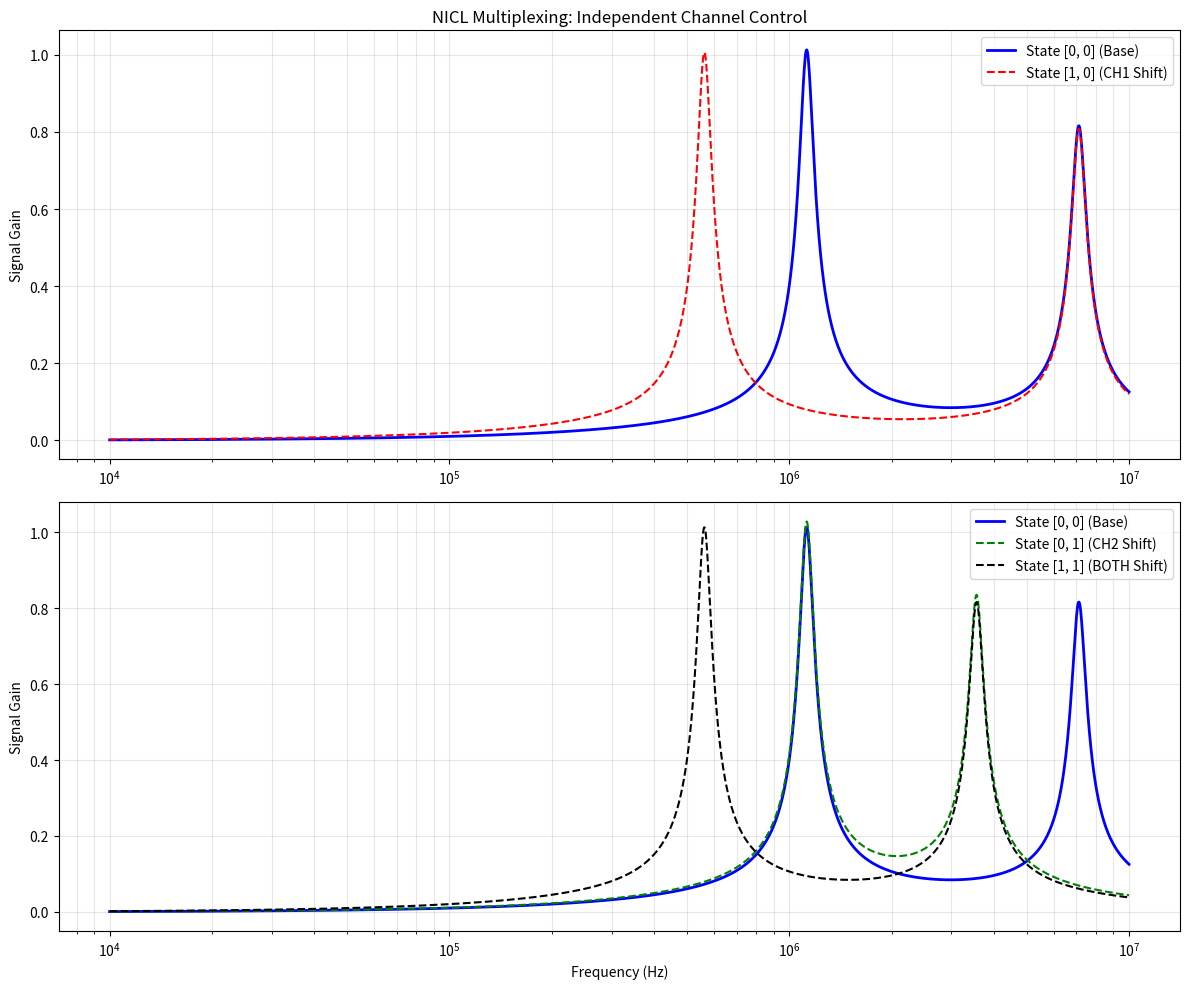

Generate this figure with matplotlib:
import numpy as np
import matplotlib.pyplot as plt

def sim_nicl_multiplexing():
    """
    Simulates a 3-loop NICL with two independent resonant logic channels.
    """
    freqs = np.logspace(4, 7, 2000) # 10kHz to 10MHz
    w = 2 * np.pi * freqs
    
    # Loop Parameters
    # Channel 1 (LF): Large loops, High L
    l1 = 100e-6
    l2 = 150e-6
    c12_base = 200e-12
    
    # Channel 2 (HF): Small internal loops, Low L
    l3 = 10e-6
    c23_base = 50e-12
    
    # Base states
    def get_gain(c12, c23):
        # Mutuals
        m12 = 0.9 * np.sqrt(l1 * l2)
        m23 = 0.9 * np.sqrt(l2 * l3)
        
        # Simple stacked model of resonances
        # Channel 1 resonance frequency
        res1 = 1 / (2 * np.pi * np.sqrt(l1 * c12)) 
        # Channel 2 resonance frequency
        res2 = 1 / (2 * np.pi * np.sqrt(l3 * c23))
        
        # Lorentzian-like signal response
        q = 10 
        gain1 = 1 / np.sqrt(1 + (q * (freqs/res1 - res1/freqs))**2)
        gain2 = 0.8 / np.sqrt(1 + (q * (freqs/res2 - res2/freqs))**2)
        
        return gain1 + gain2

    # Scenarios
    base_gain = get_gain(c12_base, c23_base)
    ch1_shifted = get_gain(c12_base * 4, c23_base) # Trigger Channel 1
    ch2_shifted = get_gain(c12_base, c23_base * 4) # Trigger Channel 2
    both_shifted = get_gain(c12_base * 4, c23_base * 4) # Trigger Both
    
    # Visualization
    plt.figure(figsize=(12, 10))
    
    plt.subplot(2, 1, 1)
    plt.semilogx(freqs, base_gain, label='State [0, 0] (Base)', color='blue', lw=2)
    plt.semilogx(freqs, ch1_shifted, label='State [1, 0] (CH1 Shift)', color='red', linestyle='--')
    plt.title("NICL Multiplexing: Independent Channel Control")
    plt.ylabel("Signal Gain")
    plt.legend()
    plt.grid(True, which='both', alpha=0.3)
    
    plt.subplot(2, 1, 2)
    plt.semilogx(freqs, base_gain, label='State [0, 0] (Base)', color='blue', lw=2)
    plt.semilogx(freqs, ch2_shifted, label='State [0, 1] (CH2 Shift)', color='green', linestyle='--')
    plt.semilogx(freqs, both_shifted, label='State [1, 1] (BOTH Shift)', color='black', linestyle='--')
    plt.xlabel("Frequency (Hz)")
    plt.ylabel("Signal Gain")
    plt.legend()
    plt.grid(True, which='both', alpha=0.3)
    
    plt.tight_layout()
    plt.savefig(r'C:\Users\allmy\Desktop\aaa\field_transistor_alternative\Phase_2_Advanced_Concepts\nicl_multiplexing.png')
    print("[+] NICL multiplexing graph generated: Phase_2_Advanced_Concepts/nicl_multiplexing.png")

if __name__ == "__main__":
    sim_nicl_multiplexing()
